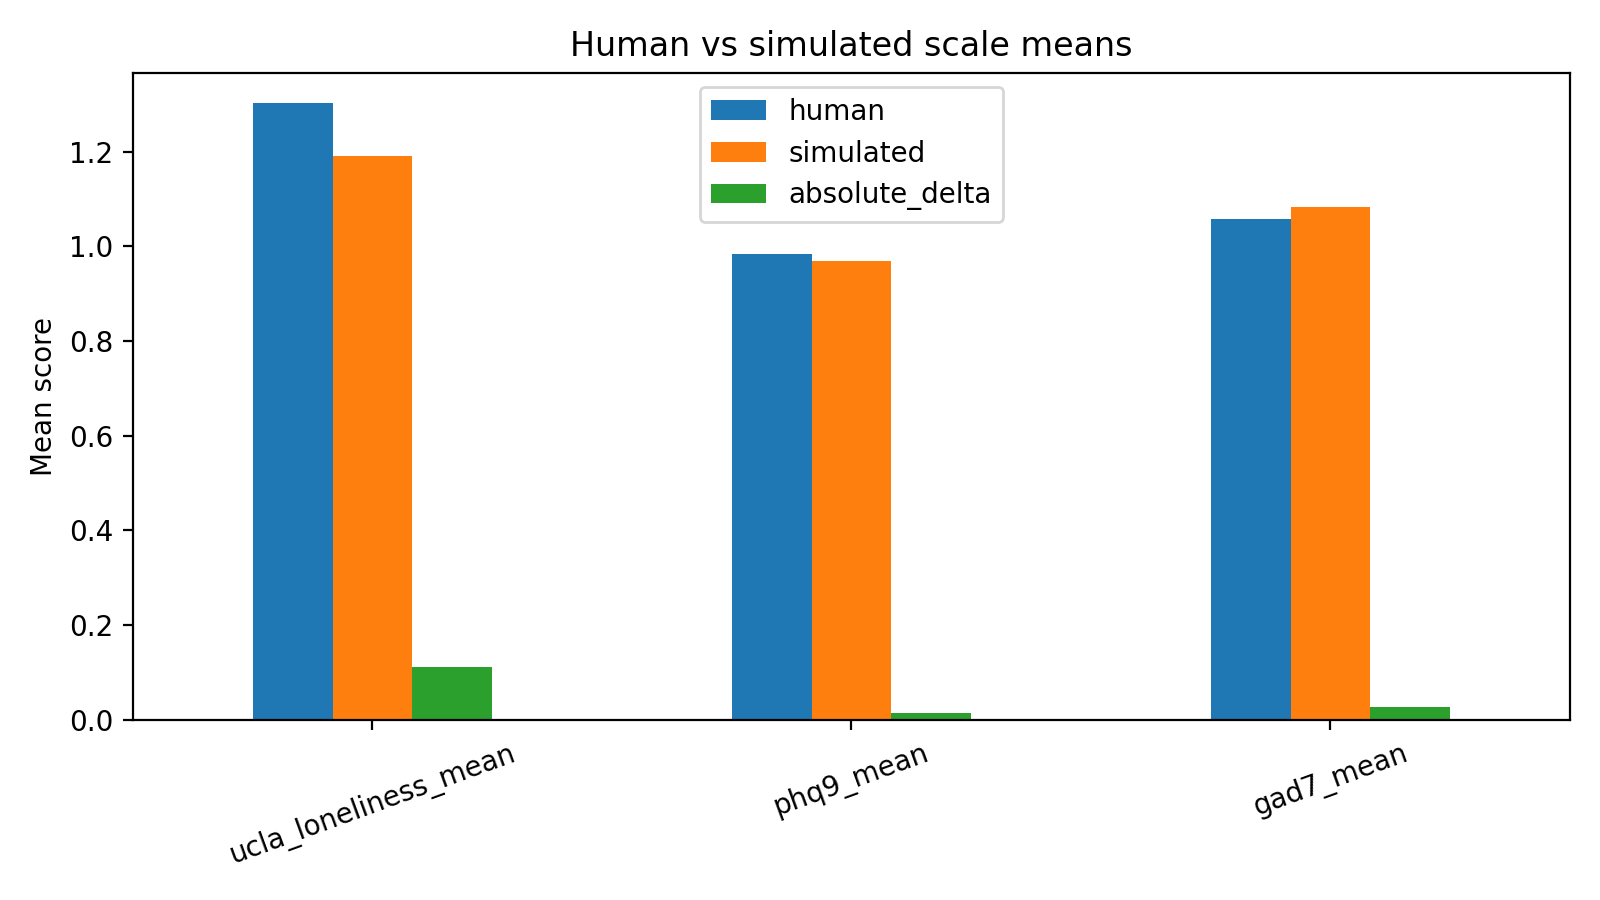

Values plotted in this chart, from the file beside it:
scale, human, simulated, absolute_delta
ucla_loneliness_mean, 1.302, 1.191, 0.1109
phq9_mean, 0.9833, 0.9681, 0.01528
gad7_mean, 1.057, 1.084, 0.02679
